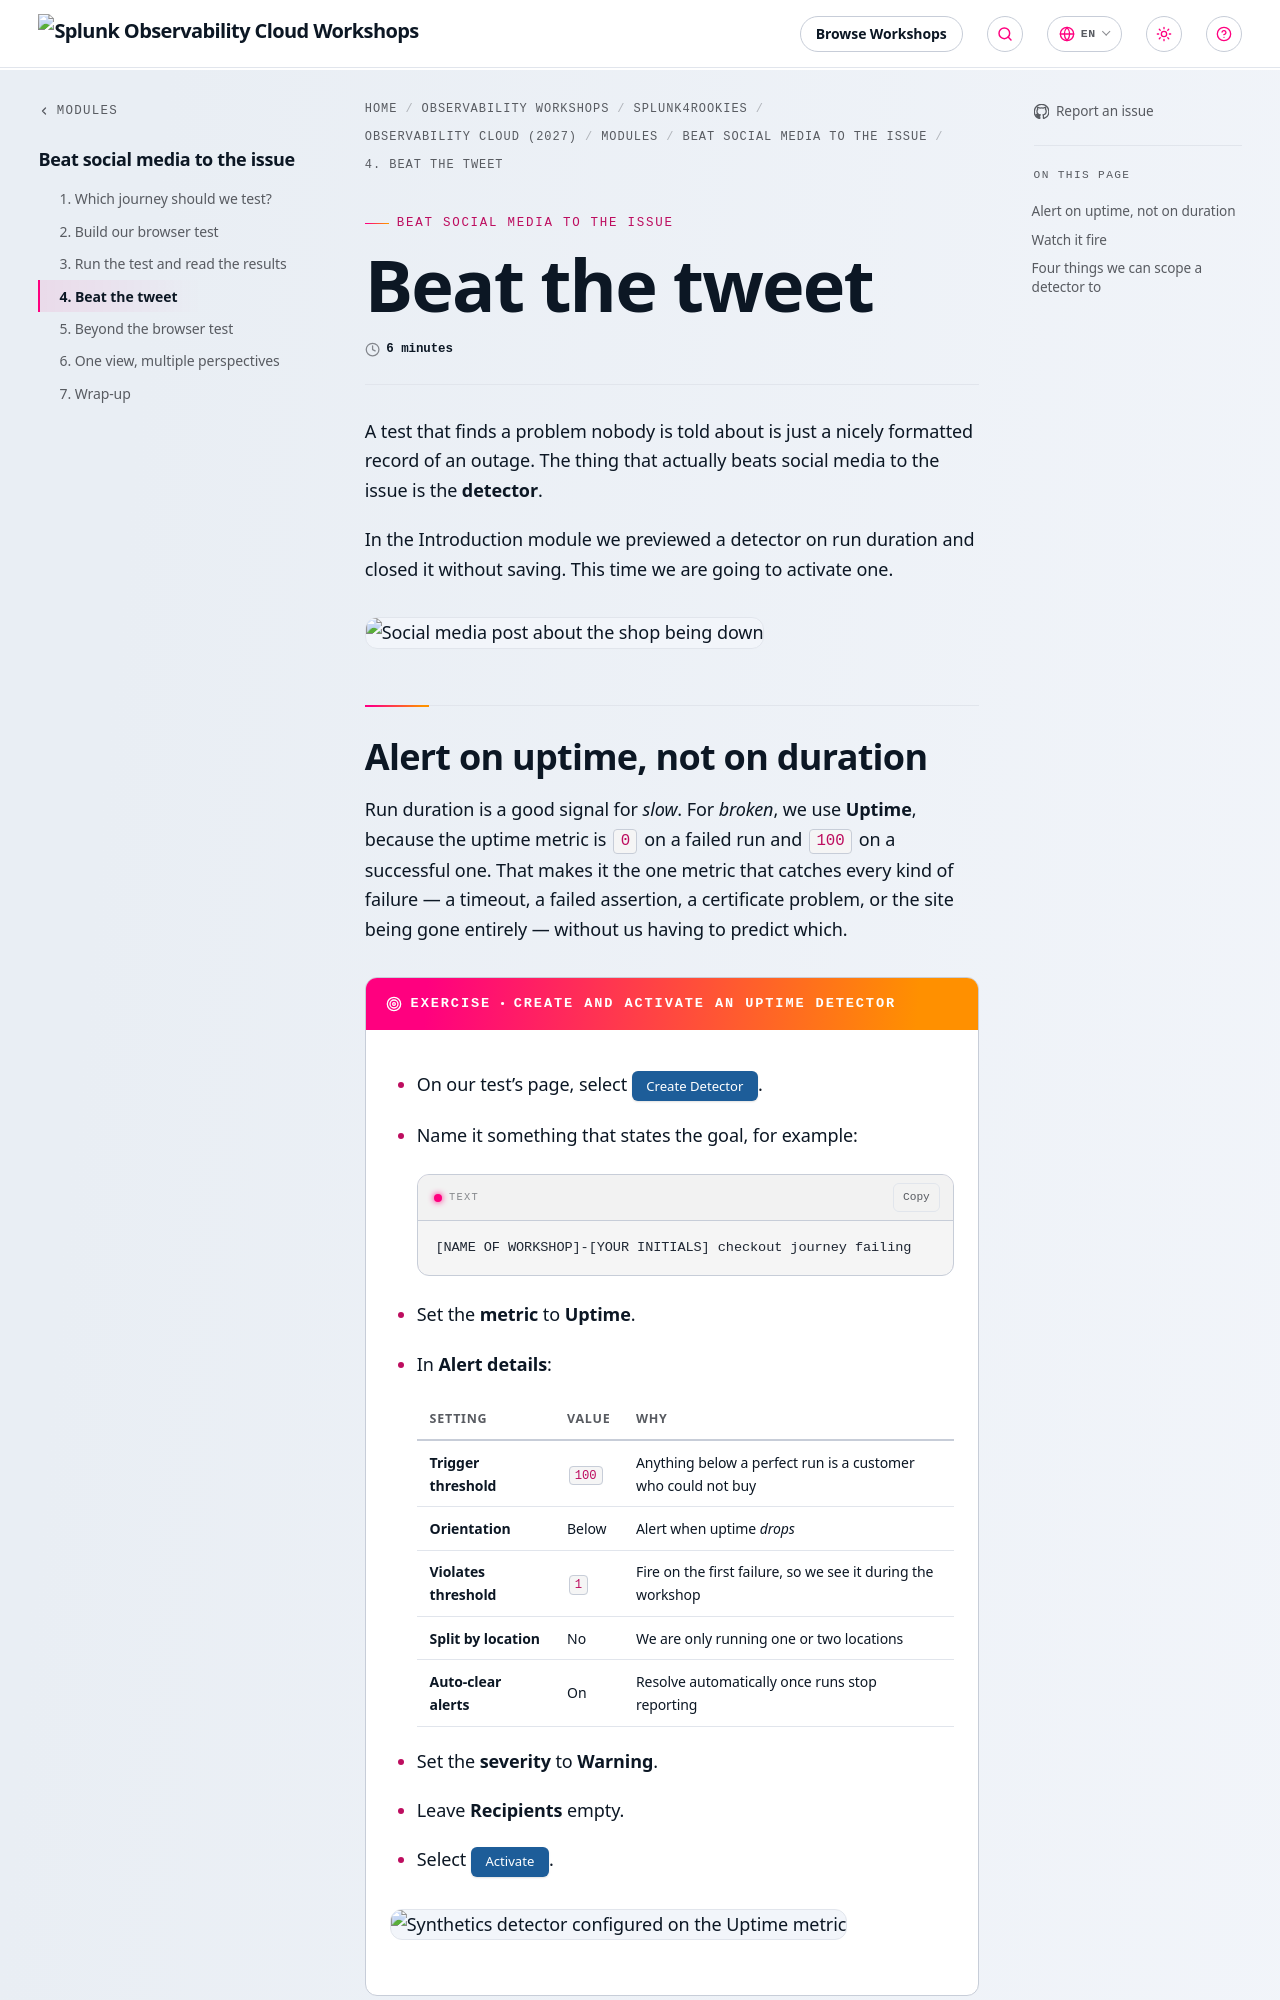

repository: splunk/observability-workshop · page: en/splunk4rookies/observability-cloud-2027/modules/5-dem/4-detector/index.html · generator: mkdocs

---
title: Beat the tweet
linkTitle: 4. Beat the tweet
weight: 4
time: 6 minutes
---

A test that finds a problem nobody is told about is just a nicely formatted record of an outage. The thing that actually beats social media to the issue is the **detector**.

In the Introduction module we previewed a detector on run duration and closed it without saving. This time we are going to activate one.

![Social media post about the shop being down](../../1-intro/6-synthetics/images/social-media-post.webp)
